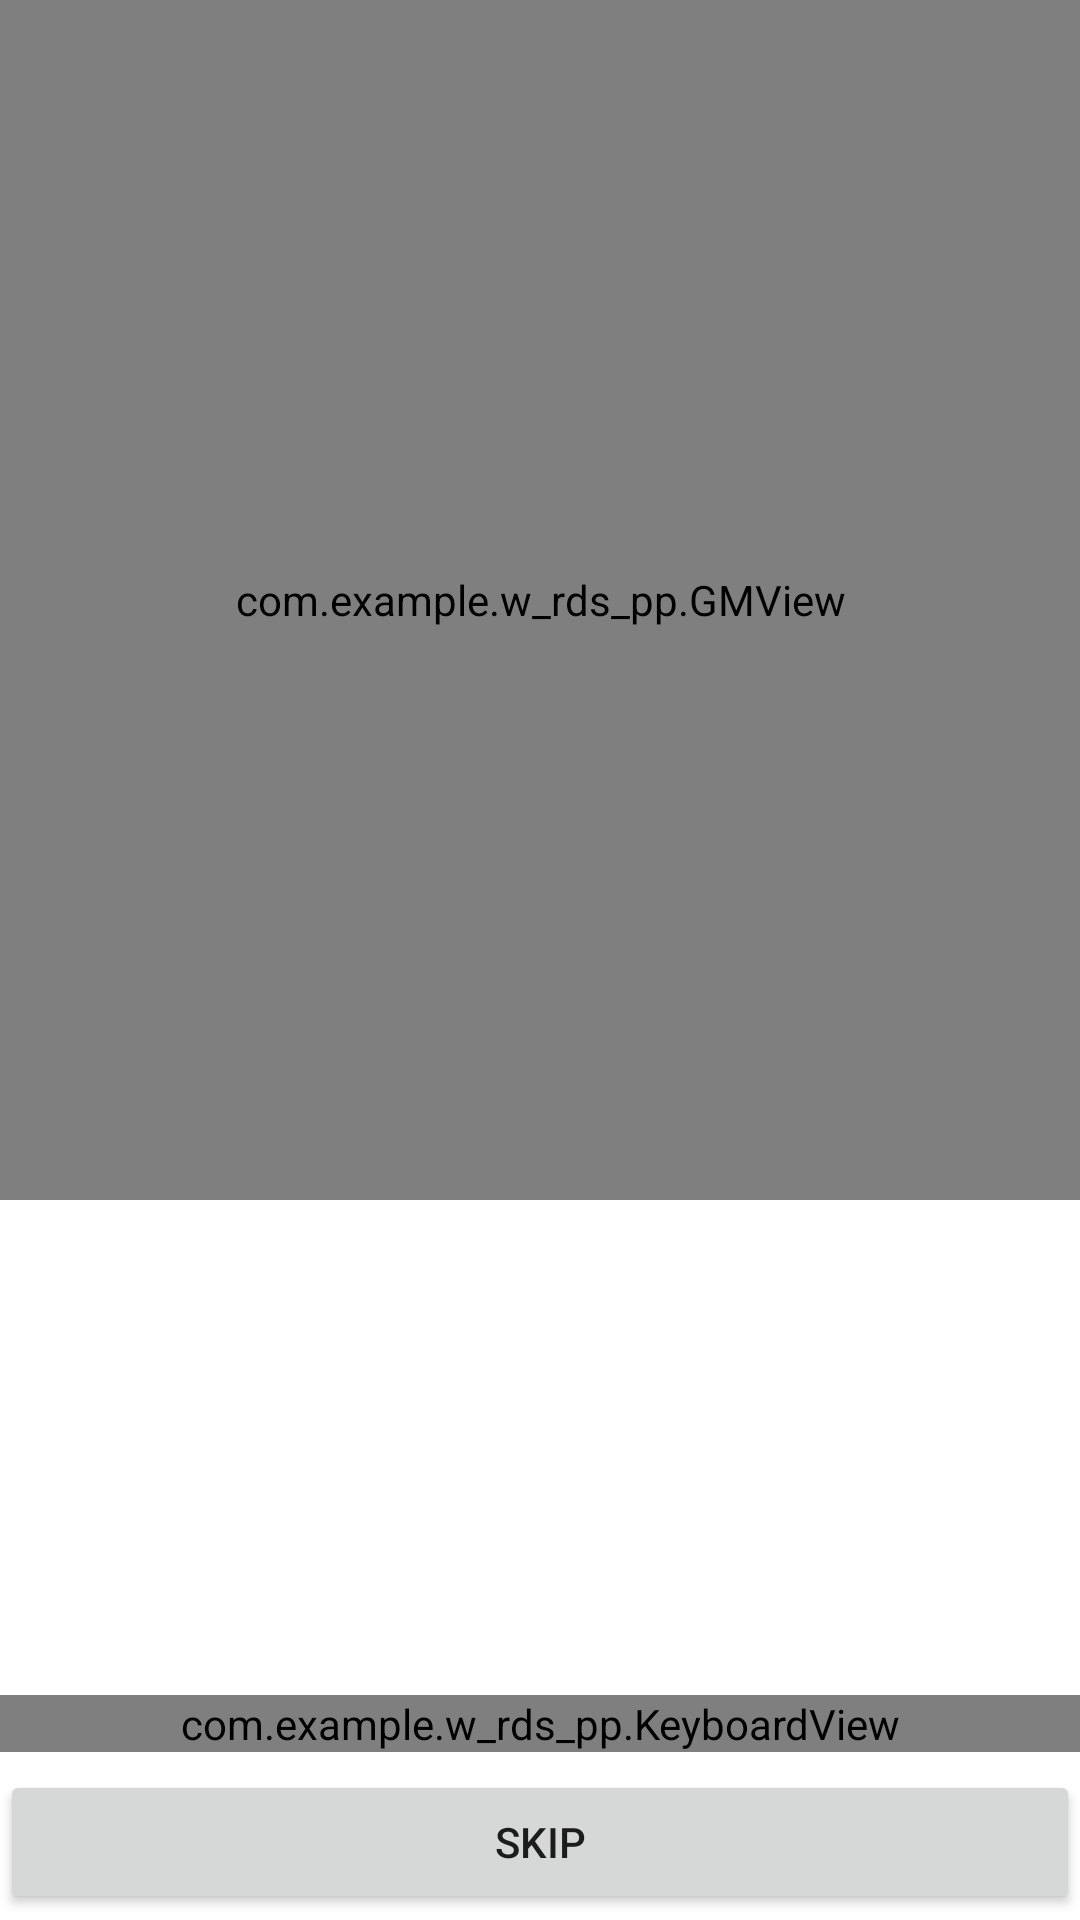

Reconstruct the res/layout file that produces this screen, plus the resources it refers to.
<!-- AndroidManifest.xml: activity theme Theme.W_rds_pp.NoActionBar -->
<!-- res/layout/activity_game.xml -->
<?xml version="1.0" encoding="utf-8"?>
<androidx.constraintlayout.widget.ConstraintLayout
    xmlns:android="http://schemas.android.com/apk/res/android"
    xmlns:app="http://schemas.android.com/apk/res-auto"
    xmlns:tools="http://schemas.android.com/tools"
    android:layout_width="match_parent"
    android:layout_height="match_parent"
    tools:context=".GameActivity">

    
    <com.example.w_rds_pp.GMView
            android:id="@+id/gm_view"
            android:layout_width="match_parent"
            android:layout_height="400dp"
            app:layout_constraintTop_toTopOf="parent"/>

    <com.example.w_rds_pp.KeyboardView
            android:id="@+id/keyboard_view"
            android:layout_width="match_parent"
            android:layout_height="wrap_content"
            app:layout_constraintBottom_toTopOf="@id/space_under_keyboard"/>

    <Space
            android:id="@+id/space_under_keyboard"
            android:layout_width="match_parent"
            android:layout_height="6dp"
            app:layout_constraintBottom_toTopOf="@id/control_box"/>

    <LinearLayout
            android:id="@+id/control_box"
            android:layout_width="match_parent"
            android:layout_height="wrap_content"
            app:layout_constraintBottom_toTopOf="@id/bottom_margin">
        <Button
                android:id="@+id/skip_button"
                android:layout_width="match_parent"
                android:layout_height="wrap_content"
                android:text="SKIP"/>
    </LinearLayout>

    <Space
            android:id="@+id/bottom_margin"
            android:layout_width="match_parent"
            android:layout_height="2dp"
            app:layout_constraintBottom_toBottomOf="parent"/>

</androidx.constraintlayout.widget.ConstraintLayout>
<!-- resources referenced by this layout -->
<resources>
  <style name="Theme.W_rds_pp.NoActionBar">
          <item name="windowActionBar">false</item>
          <item name="windowNoTitle">true</item>
      </style>
</resources>
